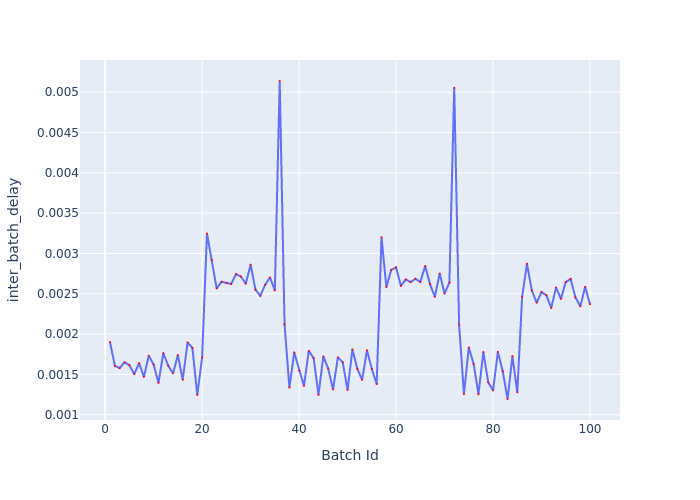

The file beside this chart, header and first rows:
Batch Id, inter_batch_delay
1, 0.0019
2, 0.001607
3, 0.001578
4, 0.00165
5, 0.001615
6, 0.001503
7, 0.001639
8, 0.00147
9, 0.001732
10, 0.001622
11, 0.001395
12, 0.001765
13, 0.001609
14, 0.001513
15, 0.001739
16, 0.001434
17, 0.001896
18, 0.001829
19, 0.001246
20, 0.001711
21, 0.003247
22, 0.002919
23, 0.002567
24, 0.002649
25, 0.002636
26, 0.002622
27, 0.002743
28, 0.002714
29, 0.002625
30, 0.002861
31, 0.002551
32, 0.002475
33, 0.002611
34, 0.002702
35, 0.002541
36, 0.005139
37, 0.002121
38, 0.001337
39, 0.001773
40, 0.001548
41, 0.001358
42, 0.001791
43, 0.001702
44, 0.001247
45, 0.001723
46, 0.001573
47, 0.001314
48, 0.001711
49, 0.00165
50, 0.001307
51, 0.00181
52, 0.001571
53, 0.001433
54, 0.001799
55, 0.001568
56, 0.001381
57, 0.003201
58, 0.002584
59, 0.002796
60, 0.002827
... 40 more rows
